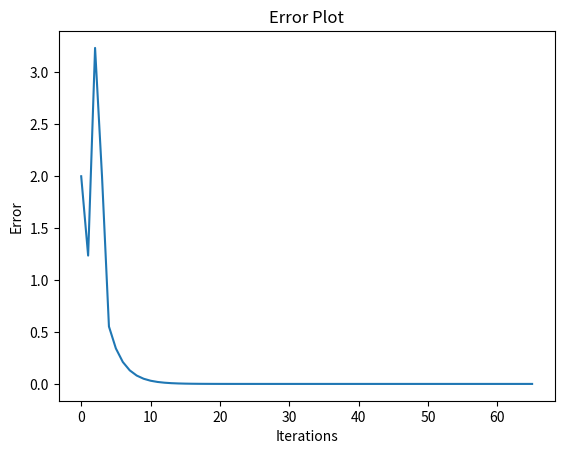
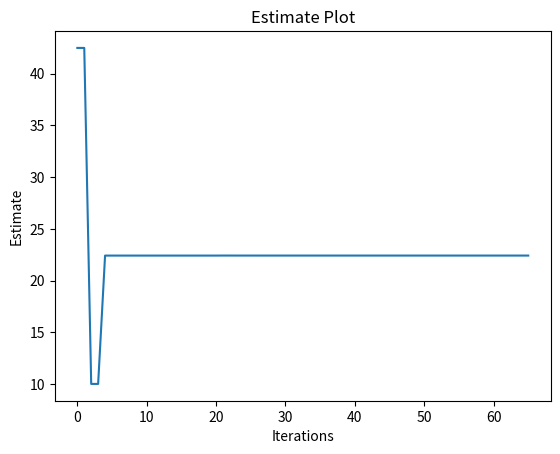

Write the Python code that produced these figures, in order.
import numpy as np
import math
import matplotlib as mpl
#mpl.use('TkAgg') #might be needed for clean closing of figures in OSX ...?
from matplotlib import pyplot as plt

def goldensectionsearch(handle, xl, xu, errorTol, maxItr):
    medis = 1
    R = (math.sqrt(5) - 1) / 2  # Golden Ration
    eps = math.inf
    xS = 0
    iterCount = 0

    error = []
    estimate = []

    d = R*(xu - xl)
    x1 = xl + d
    x2 = xu - d
    y1 = handle(x1)
    y2 = handle(x2)

    while(eps > errorTol and iterCount < maxItr): #and iterCount < maxItr
        if (y1 > y2):

            xl = x2
            xS = x1


            x2 = x1
            y2 = y1

            d = R*(xu - xl)
            x1 = xl + d
            y1 = handle(x1)
        else:
            xu = x1
            xS = x2

            x1 = x2
            y1 = y2

            d = R*(xu - xl)
            x2 = xu - d
            y2 = handle(x2)
        eps = (1 - R) * abs((xu - xl)/xS)

        error.append(eps)
        estimate.append(xS)
        iterCount = iterCount + 1

    if medis:
        plt.figure(1)
        plt.plot(error,)
        plt.title('Error Plot')
        plt.xlabel('Iterations')
        plt.ylabel('Error')
        plt.figure(2)
        plt.plot(estimate)
        plt.title('Estimate Plot')
        plt.xlabel('Iterations')
        plt.ylabel('Estimate')
    return xS

def spaceship(spaceship_angle_degrees):

    """given a departure angle from earth this function calculates the minimum
        distance between a rocketship (with hardcoded parameters herein) and the
        planet saturn. """

    #constants
    G = 6.67384e-11;
    tolerance = 1.0; #this will ensure we don't ever get divide by zero if things collide
    plot_on = 0; #do we want to see plots?

    #each of the following arrays represent:
    #sun, earth, mars, jupiter, saturn, uranus

    m = np.array([1.9891e30, 1.9891e30/333000, 639e21, 1.898e27, 568.3e24, 8.68e25]) #mass
    x = np.array([0, 0.0333, 0.2200, 0.7494, 1.1524, 1.7955])*1e12 #x-position
    y = np.array([0, -0.1524, 0.0551, 0.2077, -1.2054, 2.2635])*1e12 #y-position
    vx = np.array([0, 2.7318, -0.3274, -0.3457, 0.6689, -0.5301])*1e4 #velocity in x
    vy = np.array([0, 0.5615, 2.3981, 1.2488, 0.5544, 0.4279])*1e4 #velocity in y

    # setup the spaceship
    m_spaceship = 1e6 #mass of the spaceship
    x_spaceship = x[1] #earth
    y_spaceship = y[1] #earth
    spaceship_speed = 7.7784e3; #m/s
    spaceship_angle_radians = spaceship_angle_degrees*math.pi/180;
    vx_spaceship = spaceship_speed*math.cos(spaceship_angle_radians);
    vy_spaceship = spaceship_speed*math.sin(spaceship_angle_radians);

    # our time-step
    days_per_step = 20;
    dt = days_per_step*24*3600; #time step (delta t)

    # set the maximum time based on the time for the shuttle to go past the
    # final planet
    max_distance = math.sqrt(x[len(x)-1]**2 + y[len(x)-1]**2)*1.2 #last planet with buffer
    max_time = max_distance/spaceship_speed;
    max_time_steps = math.ceil(max_time/dt);

    #storage allocatoon
    d_spaceship_mars = np.zeros(max_time_steps)
    d_spaceship_jupiter = np.zeros(max_time_steps)
    d_spaceship_saturn = np.zeros(max_time_steps)
    d_spaceship_uranus = np.zeros(max_time_steps)
    time = np.zeros(max_time_steps)
    
    #if we want to see plots
    if plot_on == 1:
        plot_limits_x = np.array([-3e12, 3e12]);
        plot_limits_y = np.array([-3e12, 3e12]);
    
        plt.figure(1)
        plt.scatter(x, y, edgecolors='b', facecolors='none')
        plt.scatter(x[4], y[4],  c=['g'])
        plt.pause(0.005)
        
    #start time-marching
    t = 0;
    for i in range(0, max_time_steps):
    
        #forces on each planet
        Fx = 0*x
        Fy = 0*y
        for j in range(0,len(x)):
            F = np.array([0.0, 0.0]);
            for jj in range(0, len(x)):
                if (j !=jj):
                    absR = math.sqrt((x[j] - x[jj])**2 + (y[j] - y[jj])**2 + tolerance**2)
                    rhat = (np.array([x[j], y[j]]) - np.array([x[jj], y[jj]]))/absR
                    F -= G*m[j]*m[jj]*rhat/absR**2;
            
            Fx[j] = F[0];
            Fy[j] = F[1];
    
    
        #simplified model with no force on the spaceship
        Fx_spaceship = 0;
        Fy_spaceship = 0;
    
        #update velocities of planets (dv/dt = acceleration = F/m)
        vx = vx + Fx/m*dt;
        vy = vy + Fy/m*dt;

        #update velocities on spaceship (dv/dt = acceleration = F/m)
        #no change because force assumed zero
        vx_spaceship = vx_spaceship + Fx_spaceship/m_spaceship*dt;
        vy_spaceship = vy_spaceship + Fy_spaceship/m_spaceship*dt;
    
        #update position of planets (dx/dt = v)
        x = x + vx*dt;
        y = y + vy*dt;
    
        #update position of spaceship (dx/dt = v)
        x_spaceship = x_spaceship + vx_spaceship*dt;
        y_spaceship = y_spaceship + vy_spaceship*dt;
    
        #plot if we want to, fill the target planet
        
        if plot_on == 1:
            plt.figure(1)
            plt.cla()
            plt.scatter(x, y, edgecolors='b', facecolors='none')
            plt.scatter(x[4], y[4], c='g')
            plt.scatter(x_spaceship, y_spaceship, marker='x', c='r')
            plt.xlim(plot_limits_x)
            plt.ylim(plot_limits_y)
            plt.pause(0.005)
            
        #extract a bunch of data in case we want to return different things
        r_earth = np.array([x[1], y[1]]) #postion vector of earth
        r_mars = np.array([x[2], y[2]]) #position vector of mars
        r_jupiter = np.array([x[3], y[3]]) #position vector of jupiter
        r_saturn = np.array([x[4], y[4]]); #position vector of saturn
        r_uranus = np.array([x[5], y[5]]); #position vector of uranus
        r_spaceship = np.array([x_spaceship, y_spaceship]);
    
        #distances over time
        d_spaceship_mars[i] = np.linalg.norm(r_spaceship - r_mars);
        d_spaceship_jupiter[i] = np.linalg.norm(r_spaceship - r_jupiter);
        d_spaceship_saturn[i] = np.linalg.norm(r_spaceship - r_saturn);
        d_spaceship_uranus[i] = np.linalg.norm(r_spaceship - r_uranus);

        #update time
        time[i] = t;
        t = t + dt;
        
    #show the plot
    plt.show()
    
    #minimum distances
    min_d_mars = np.min(d_spaceship_mars);
    min_d_jupiter = np.min(d_spaceship_jupiter);
    min_d_saturn = np.min(d_spaceship_saturn);
    min_d_uranus = np.min(d_spaceship_uranus);

    #return min distance to saturn
    return min_d_saturn

def handle(val):
    return -spaceship(val)

#main point of entry
minAngle = goldensectionsearch(handle, -180, 180, 0.0000000000001, 100000000)
print("the angle with the minimum distance is :", minAngle)

min_d_saturn = spaceship(minAngle)
print("minimum distance to saturn at that angle was", min_d_saturn)

plt.close("all")

# values = []
# n = range(-180,180,5)
# for value in n:
#     values.append(spaceship(value))
#
# plt.figure(3)
# plt.plot(n,values)
plt.show()

'''
minimum distance to saturn at that angle was 1539592342693.3574
minimum distance to saturn at that angle was 1551841430867.0857
minimum distance to saturn at that angle was 1518935318768.449
'''
